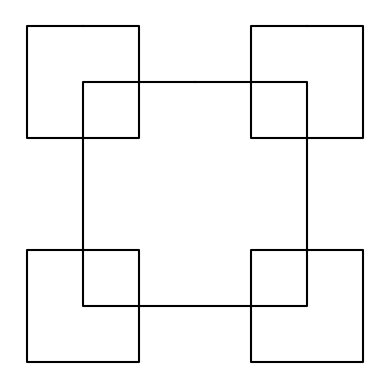
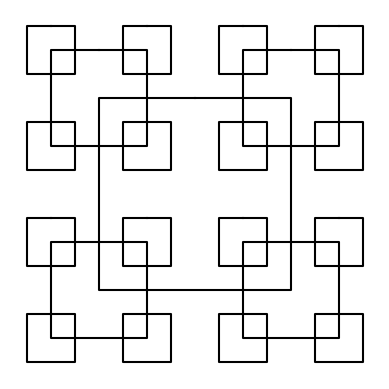
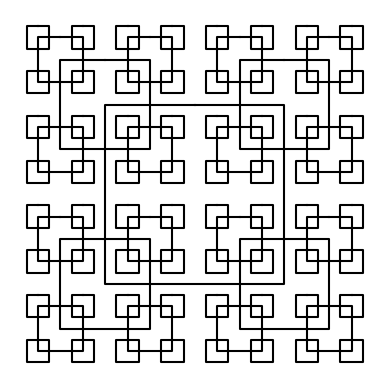
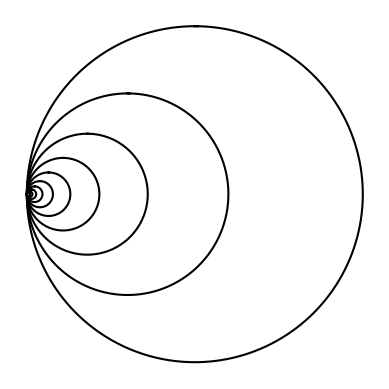
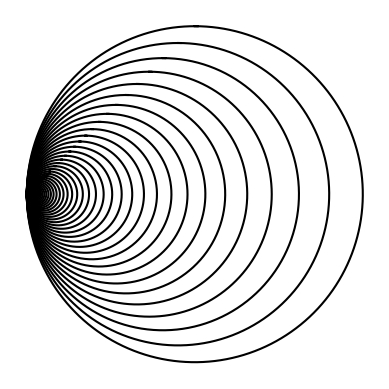
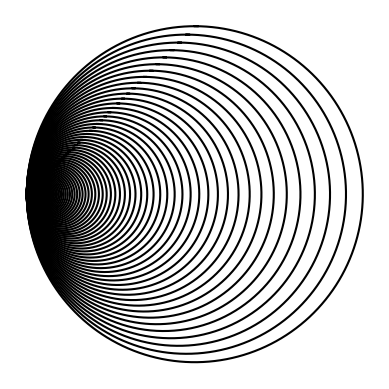
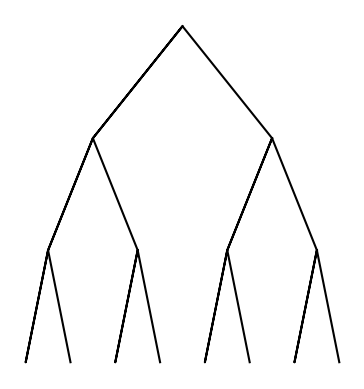
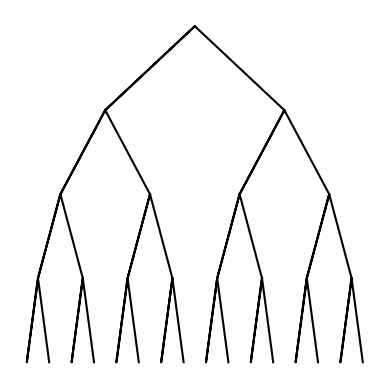
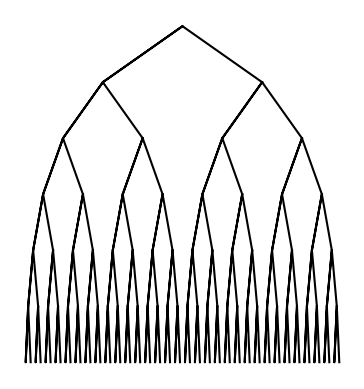
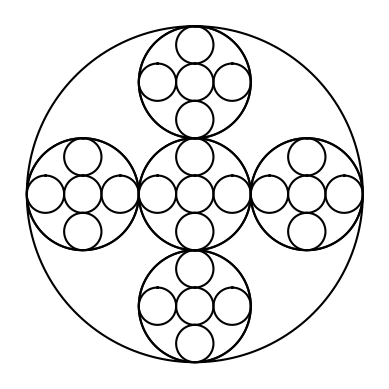
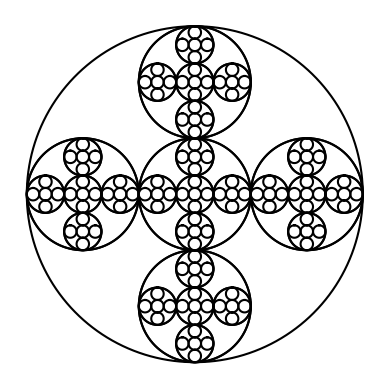
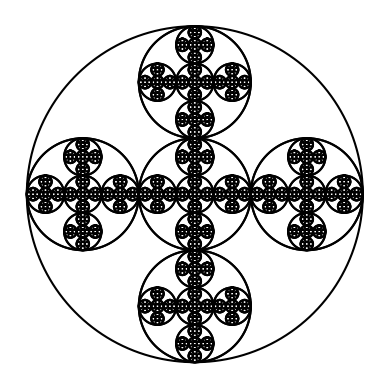

Recreate these plots in Python, in order.
"""
Course:             CS 2302 - Data Structures
[redacted]
Assignment:         Lab 1
[redacted]
[redacted]
Last modified:      2/7/19

Purpose of program: The purpose of this program is to demonstrate and practice 
                    the use of recursion in drawing shapes and fractals.
"""

import matplotlib.pyplot as plt
import numpy as np
import math 

"""
#---------------------------------------------------------------------------------
#   PART 1: SQUARES ON CORNERS
#---------------------------------------------------------------------------------
"""
#Draws a square around a center point, then 1 smaller square centered on each corner
#   of the initial square (+4 squares). The 4 added squares are all half the size of 
#   the initial square.
def draw_squares_rec(ax,x,y,size,n):
    #base case
    if n>0:
        #draw the initial square around a center point
        ax.plot([x,x+size,x+size,x-size,x-size,x], 
                [y+size,y+size,y-size,y-size,y+size,y+size], color='k')
        #draw 4 more squares, one per corner of the initial square
        draw_squares_rec(ax,x+size,y+size,size/2,n-1)    #top-right corner
        draw_squares_rec(ax,x+size,y-size,size/2,n-1)    #bottom-right corner
        draw_squares_rec(ax,x-size,y-size,size/2,n-1)    #bottom-left corner
        draw_squares_rec(ax,x-size,y+size,size/2,n-1)    #top-left corner

#Figures
fig, ax = plt.subplots()    
draw_squares_rec(ax,0,0,100,2) #fig 1a
#draw_squares_rec(ax,x,y,size,n)
ax.set_aspect(1.0)
ax.axis('off')
plt.show()

fig, ax = plt.subplots()    
draw_squares_rec(ax,0,0,100,3) #fig 1b
ax.axis('off')
ax.set_aspect(1.0)
plt.show()


fig, ax = plt.subplots()
draw_squares_rec(ax,0,0,100,4) #fig 1c
ax.axis('off')
ax.set_aspect(1.0)
plt.show()


"""
#---------------------------------------------------------------------------------
#   PART 2: CASCADING CIRCLES
#---------------------------------------------------------------------------------
"""
#create each circle using 'center' and 'rad' variables (defined for both PART 2 and PART 4)
def circle(center,radius): 
    n = int(4*radius*math.pi)
    t = np.linspace(0,6.3,n)
    x = center[1]+radius*np.sin(t)
    y = center[0]+radius*np.cos(t)
    return x,y

#Draws 'n' number of circles, but every following circle's radius will be multiplied 
#   by decimal variable 'w' and will be pushed to the side, keeping completely within 
#   the outer circle's range.
def draw_circles(ax,n,center,r,w): 
    if n>0:
        x,y = circle(center,r)  
        ax.plot(x,y,color='k')  #draw a circle
        #move the new circle to the left, staying within the outer circle
        draw_circles(ax,n-1,[center[0],  center[1]+r*w-r],r*w,w) #new center = (r*w - r, 0)
        
#Figures
fig, ax = plt.subplots() 
draw_circles( ax, 10, [0,0],  100,   .6) #fig 2a
#draw_circles(ax, n, center, r, w)
ax.set_aspect(1.0)
ax.axis('off')
plt.show()

fig, ax = plt.subplots() 
draw_circles( ax, 50, [0,0],  100,   .9) #fig 2b
ax.set_aspect(1.0)
ax.axis('off')
plt.show()

fig, ax = plt.subplots() 
draw_circles( ax, 100, [0,0],  100,   .95) #fig 2c
ax.set_aspect(1.0)
ax.axis('off')
plt.show()


"""
#---------------------------------------------------------------------------------
#   PART 3: BINARY TREE REPRESENTATION
#---------------------------------------------------------------------------------
"""
#Draw an initial tree, which is like a triangle without a bottom. This shape is a 
#   small binary tree with a head and 2 leaf nodes. 2 recursive calls (1 per leaf) 
#   will draw another small binary tree, like the initial tree, starting from each
#   leaf. The number of leaves in relation to the depth of the tree is 2^n.  
#   Note: n = DEPTH (counting edges).
def draw_bin_tree(ax,x,y,n,size): 
    #base case
    if n>0:
        #draw the initial shape (2 branches/lines)
        ax.plot([x,x-(2**n),x,x+(2**n)],[y,y-size,y,y-size], color='k')
        #draw 2 more branches growing from each previous branch
        draw_bin_tree(ax,x-(2**n),y-size,n-1,size)
        draw_bin_tree(ax,x+(2**n),y-size,n-1,size)

#Figures
fig, ax = plt.subplots()    
draw_bin_tree(ax,0,0,3,10) #fig 3a
#draw_bin_tree(ax,x,y,n,size) 
ax.set_aspect(1.0)
ax.axis('off')
plt.show()

fig, ax = plt.subplots()    
draw_bin_tree(ax,0,0,4,15) #fig 3b
ax.set_aspect(1.0)
ax.axis('off')
plt.show()

fig, ax = plt.subplots()    
draw_bin_tree(ax,0,0,6,45) #fig 3c
ax.set_aspect(1.0)
ax.axis('off')
plt.show()


"""
#---------------------------------------------------------------------------------
#   PART 4: SIX CIRCLES IN ONE
#---------------------------------------------------------------------------------
"""
#Draw an initial circle, then 5 circles within it in a fixed pattern. There will be
#   3 circles side-by-side, from edge-to-edge of the outer circle, horizontally and
#   vertically. This results in 5 circles within 1 larger circle, 6 total. Because
#   there are 5 inner circles for every circle, I wrote in 5 recursive calls.
def draw_circles(ax,n,center,r):
    if n>0: 
        #outer circle
        x,y = circle(center,r)
        ax.plot(x,y,color='k')

        r = r/3                 #the 5 circles inside each have 1/3 the radius of the outer circle
        x,y = circle(center,r)  #create a circle based on the new, smaller radius
        
        #center circle
        draw_circles(ax,n-1,center,r)
        ax.plot(x, y, color='k')        
        
        #new center point: ABOVE (+x coord.) the original center
        draw_circles(ax,n-1,[center[0]+r*2,  center[1]],r) 
        ax.plot(x, y+r*2, color='k')  
        #      'x, y+r*2' : move the origin for a new circle based on the radius of the outer circle 
        
        #new center point: RIGHT (+y coord.) of the original center
        draw_circles(ax,n-1,[center[0],      center[1]+r*2],r)
        ax.plot(x+r*2, y, color='k')
        
        #new center point: BELOW (-x coord.) the original center
        draw_circles(ax,n-1,[center[0]-r*2,  center[1]],r)
        ax.plot(x, y-r*2, color='k')
        
        #new center point: LEFT (-y coord.) of the original center
        draw_circles(ax,n-1,[center[0],      center[1]-r*2],r) 
        ax.plot(x-r*2, y, color='k')
        
#Figures
fig, ax = plt.subplots() 
draw_circles( ax, 2, [0,0],  100)   #fig 4a
#draw_circles(ax,n,center,r)
ax.set_aspect(1.0)
ax.axis('off')

fig, ax = plt.subplots() 
draw_circles( ax, 3, [0,0],  100)   #fig 4b
ax.set_aspect(1.0)
ax.axis('off')

fig, ax = plt.subplots() 
draw_circles( ax, 4, [0,0],  100)   #fig 4c
ax.set_aspect(1.0)
ax.axis('off')

#END OF PROGRAM
